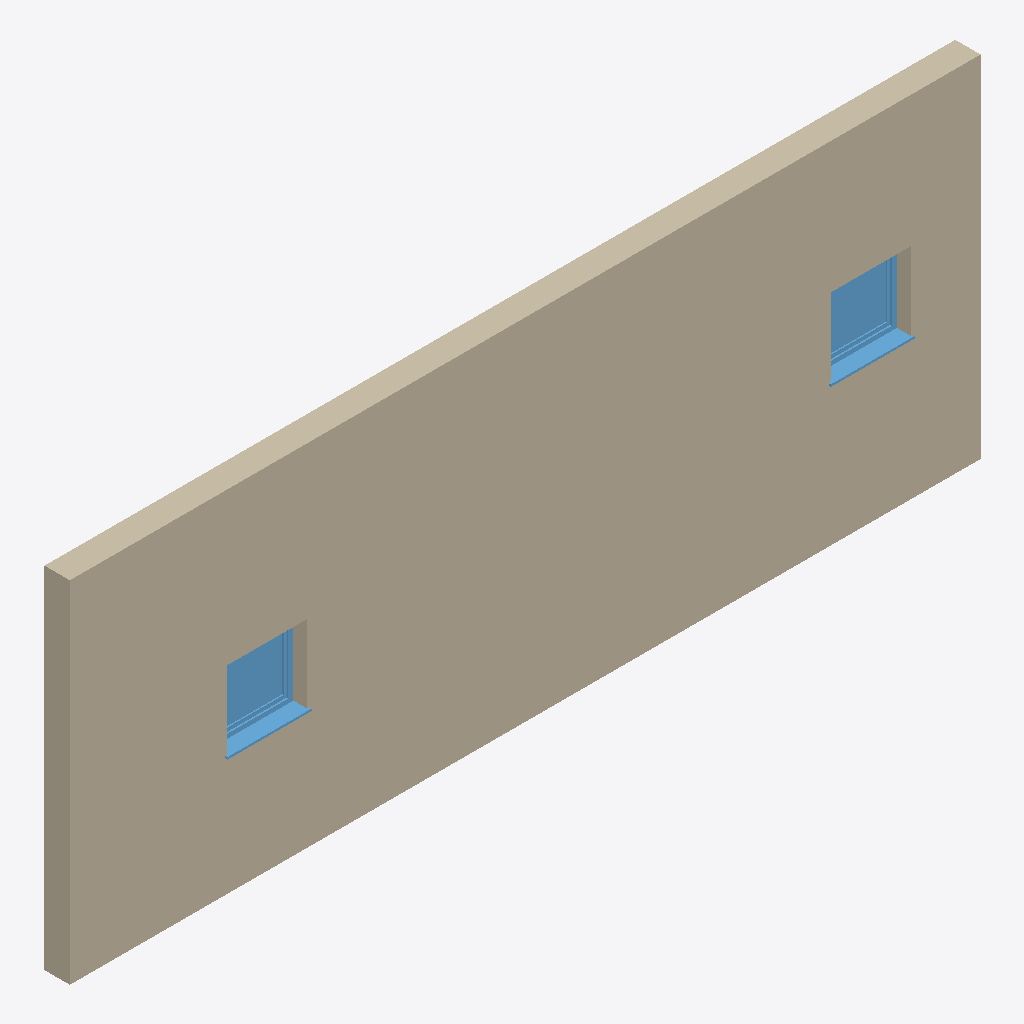
Isometric view of an IFC building model (IFC-SPF (STEP), schema IFC4, length unit millimetre), seen from the south-west, elements coloured by IFC class: 2 windows (light blue), 1 wall (beige).
Extent 10.4 m × 0.4 m × 4.0 m (x, y, z). Storeys (2): Level 0 at 0.00 m; Level 1 at 4.00 m. Elements (3): 2 IfcWindow, 1 IfcWall.

HEADER;
FILE_DESCRIPTION(('ViewDefinition[DesignTransferView]'),'2;1');
FILE_NAME('/dev/null','2026-07-20T20:12:59+02:00',(''),(''),'IfcOpenShell 0.8.4.post1','IfcOpenShell 0.8.4.post1','Nobody');
FILE_SCHEMA(('IFC4'));
ENDSEC;
DATA;
#128=IFCPROJECT('2$1LAsj$T3CPRLiPZ7TYcL',#176,'Project Number',$,$,'Project Name','Project Status',(#184),#182);
#129=IFCSITE('3Uowq3eITvMCMKM8eXfmUe',#176,'Default',$,$,#153,$,$,.ELEMENT.,(51,30,23,112487),(0,-7,-37,-956022),0.0,$,$);
#130=IFCBUILDING('1$w90WMP0ZFduN3yipr6RC',#176,'Default Building',$,$,#1,$,$,.ELEMENT.,$,$,#161);
#131=IFCBUILDINGSTOREY('3Zu5Bv0LOHrPC1002nFYUj',#176,'Level 0',$,'Level:Circle Head - Project Datum',#3,$,'Level 0',.ELEMENT.,0.0);
#132=IFCBUILDINGSTOREY('15Z0v90RiHrPC2000mFIUj',#176,'Level 1',$,'Level:Circle Head - Project Datum',#5,$,'Level 1',.ELEMENT.,4000.0);
#193=IFCWALL('0gAa$2y4562Poqojydtewy',#176,'Basic Wall:Wall-Ext_102Bwk-75Ins-100LBlk-12P:314331',$,'Basic Wall:Wall-Ext_102Bwk-75Ins-100LBlk-12P',#198,#19,'314331',$);
#192=IFCWINDOW('0gAa$2y4562PoqojzhsOwy',#176,'Windows_Sgl_Plain:910x910mm:314519',$,'Windows_Sgl_Plain:910x910mm',#243,#303,'314519',$,$,.WINDOW.,.NOTDEFINED.,$);
#22=IFCWINDOW('0gAa$2y4562Poqoj$msOwy',#176,'Windows_Sgl_Plain:910x910mm:314380',$,'Windows_Sgl_Plain:910x910mm',#14,#64,'314380',$,$,.WINDOW.,.NOTDEFINED.,$);
ENDSEC;
